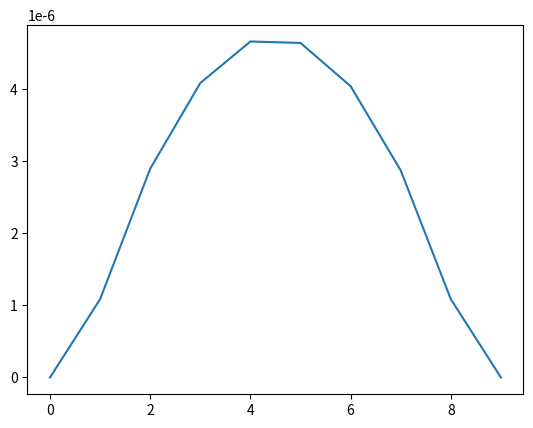

Generate this figure with matplotlib:
import numpy as np
import time
import matplotlib.pyplot as plt
import sys

# Constants
dtype = np.float32
nx, ny = 20, 10
niters = 400

# Lattice velocity directions
ex = np.array([0, 1, 0, 1, 1, -1, 0, -1, -1], dtype=dtype)
ey = np.array([0, 0, 1, 1, -1, 0, -1, -1, 1], dtype=dtype)
es = (1/3)**0.5
w = np.array([4/9, 1/9, 1/9, 1/36, 1/36, 1/9, 1/9, 1/36, 1/36], dtype=dtype)

rho = np.ones((ny, nx), dtype=dtype)
tau = np.ones((ny, nx), dtype=dtype)
u = np.zeros((2, ny, nx), dtype=dtype)
Fg = np.zeros((2, ny, nx), dtype=dtype)
Fg[0, :, :] = 1e-7
nodetype = np.zeros((ny, nx), dtype=np.int32)
nodetype[0, :] = 1
nodetype[-1, :] = 1
f = np.zeros((9, ny, nx), dtype=dtype)

def compute_macro_vars_gpu():
    for i, j in np.ndindex(ny, nx):
        f_ij = np.array([f[0, i, j], f[1, i, j], f[2, i, j], f[3, i, j], f[4, i, j], f[5, i, j], f[6, i, j], f[7, i, j], f[8, i, j]])
        s = float(nodetype[i, j] <= 0)
        rho_ij = f_ij[0] + f_ij[1] + f_ij[2] + f_ij[3] + f_ij[4] + f_ij[5] + f_ij[6] + f_ij[7] + f_ij[8]
        fdotex = f_ij[1] + f_ij[3] + f_ij[4] - f_ij[5] - f_ij[7] - f_ij[8]
        fdotey = f_ij[2] + f_ij[3] - f_ij[4] - f_ij[6] - f_ij[7] + f_ij[8]

        inv_rho = np.min((1.0 / rho_ij, sys.float_info.max))

        rho[i, j] = s * rho_ij
        u[0, i, j] = s * fdotex * inv_rho
        u[1, i, j] = s * fdotey * inv_rho

def compute_edf_gpu():
    for i, j in np.ndindex(ny, nx):
        s = float(nodetype[i, j] <= 0)
        u0 = u[0, i, j]
        u1 = u[1, i, j]
        for q in range(9):
            exq = ex[q]
            eyq = ey[q]
            inv_es_sq = 3.0

            ux2 = u0 * u0
            uy2 = u1 * u1
            euxy = exq * eyq * u0 * u1
            euxx = exq * exq * ux2
            euyy = eyq * eyq * uy2
            eu2 = 2.0 * euxy + euxx + euyy
            u2 = ux2 + uy2

            term1 = inv_es_sq * (exq * u0 + eyq * u1)
            term2 = 0.5 * inv_es_sq * (inv_es_sq * eu2 - u2)
            f_old = f[q, i, j]
            f_new = w[q] * rho[i, j] * (1.0 + term1 + term2)
            f[q, i, j] = s * f_new + (1.0 - s) * f_old

def collide_gpu():
    for i, j in np.ndindex(ny, nx):
        tau_ij = tau[i, j]
        rho_ij = rho[i, j]
        inv_tau = 1.0 / tau_ij
        tau_per_rho = np.min((tau_ij / rho_ij, sys.float_info.max))
        s = float(nodetype[i, j] <= 0)
        u0 = u[0, i, j] + s * Fg[0, i, j] * tau_per_rho
        u1 = u[1, i, j] + s * Fg[1, i, j] * tau_per_rho

        u[0, i, j] = u0
        u[1, i, j] = u1

        ux2 = u0 * u0
        uy2 = u1 * u1
        sum_u = u0 + u1
        dif_u = u0 - u1
        sum_2 = sum_u * sum_u
        dif_2 = dif_u * dif_u
        u2 = ux2 + uy2

        multipliers = np.array([
            2.00,
            1.00,
            1.00,
            0.25,
            0.25,
            1.00,
            1.00,
            0.25,
            0.25,
            ])

        f_updated = np.array([
                  -u2 + 0.33333333,
                   u2 - 1.5 * uy2 + u0,   
                   u2 - 1.5 * ux2 + u1,   
            -0.5 * u2 + 1.5 * sum_2 + sum_u,
            -0.5 * u2 + 1.5 * dif_2 + dif_u,
                   u2 - 1.5 * uy2 - u0,
                   u2 - 1.5 * ux2 - u1,
            -0.5 * u2 + 1.5 * sum_2 - sum_u,
            -0.5 * u2 + 1.5 * dif_2 - dif_u,
            ])

        rho_per_three = rho_ij * 0.3333333333
        for q in range(9):
            # Mapping of indices:
            # 0 <--> 0
            # 1 <--> 5
            # 2 <--> 6
            # 3 <--> 7
            # 4 <--> 8
            l = ((q + 3 & 7) + 1) * int(q != 0)

            f_eq = multipliers[l] * rho_per_three * (f_updated[l] + 0.3333333)
            f_lij = f[l, i, j]
            f_new = (1.0 - inv_tau) * f_lij + inv_tau * f_eq
            f[q, i, j] = (1.0 - s) * f_lij + s * f_new

def stream_and_bounce_gpu():
    for i, j in np.ndindex(ny, nx):
        if nodetype[i, j] <= 0:
            for q in range(1,5):
                nexti = int(i-ey[q])
                nextj = int(j+ex[q])
                if nexti > ny-1: nexti = int(0)
                if nextj > nx-1: nextj = int(0)                        
                if nodetype[nexti,nextj]<=0:
                    fswap = f[q,nexti,nextj]
                    f[q,nexti,nextj] = f[q+4,i,j]
                    f[q+4,i,j] = fswap

def test_lb():
    compute_edf_gpu()

    t0 = time.time()
    for i in range(niters):
        collide_gpu()
        stream_and_bounce_gpu()
        compute_macro_vars_gpu()
    t1 = time.time()

    mlups = (ny * nx * niters * 1e-6) / (t1 - t0)
    print("MLUPS:", mlups)
    print("Time taken:", t1 - t0)

    plt.figure()
    plt.plot(u[0][:, int(nx / 2)])
    plt.savefig("profile_taichi_swap.png", dpi=300)

test_lb()
